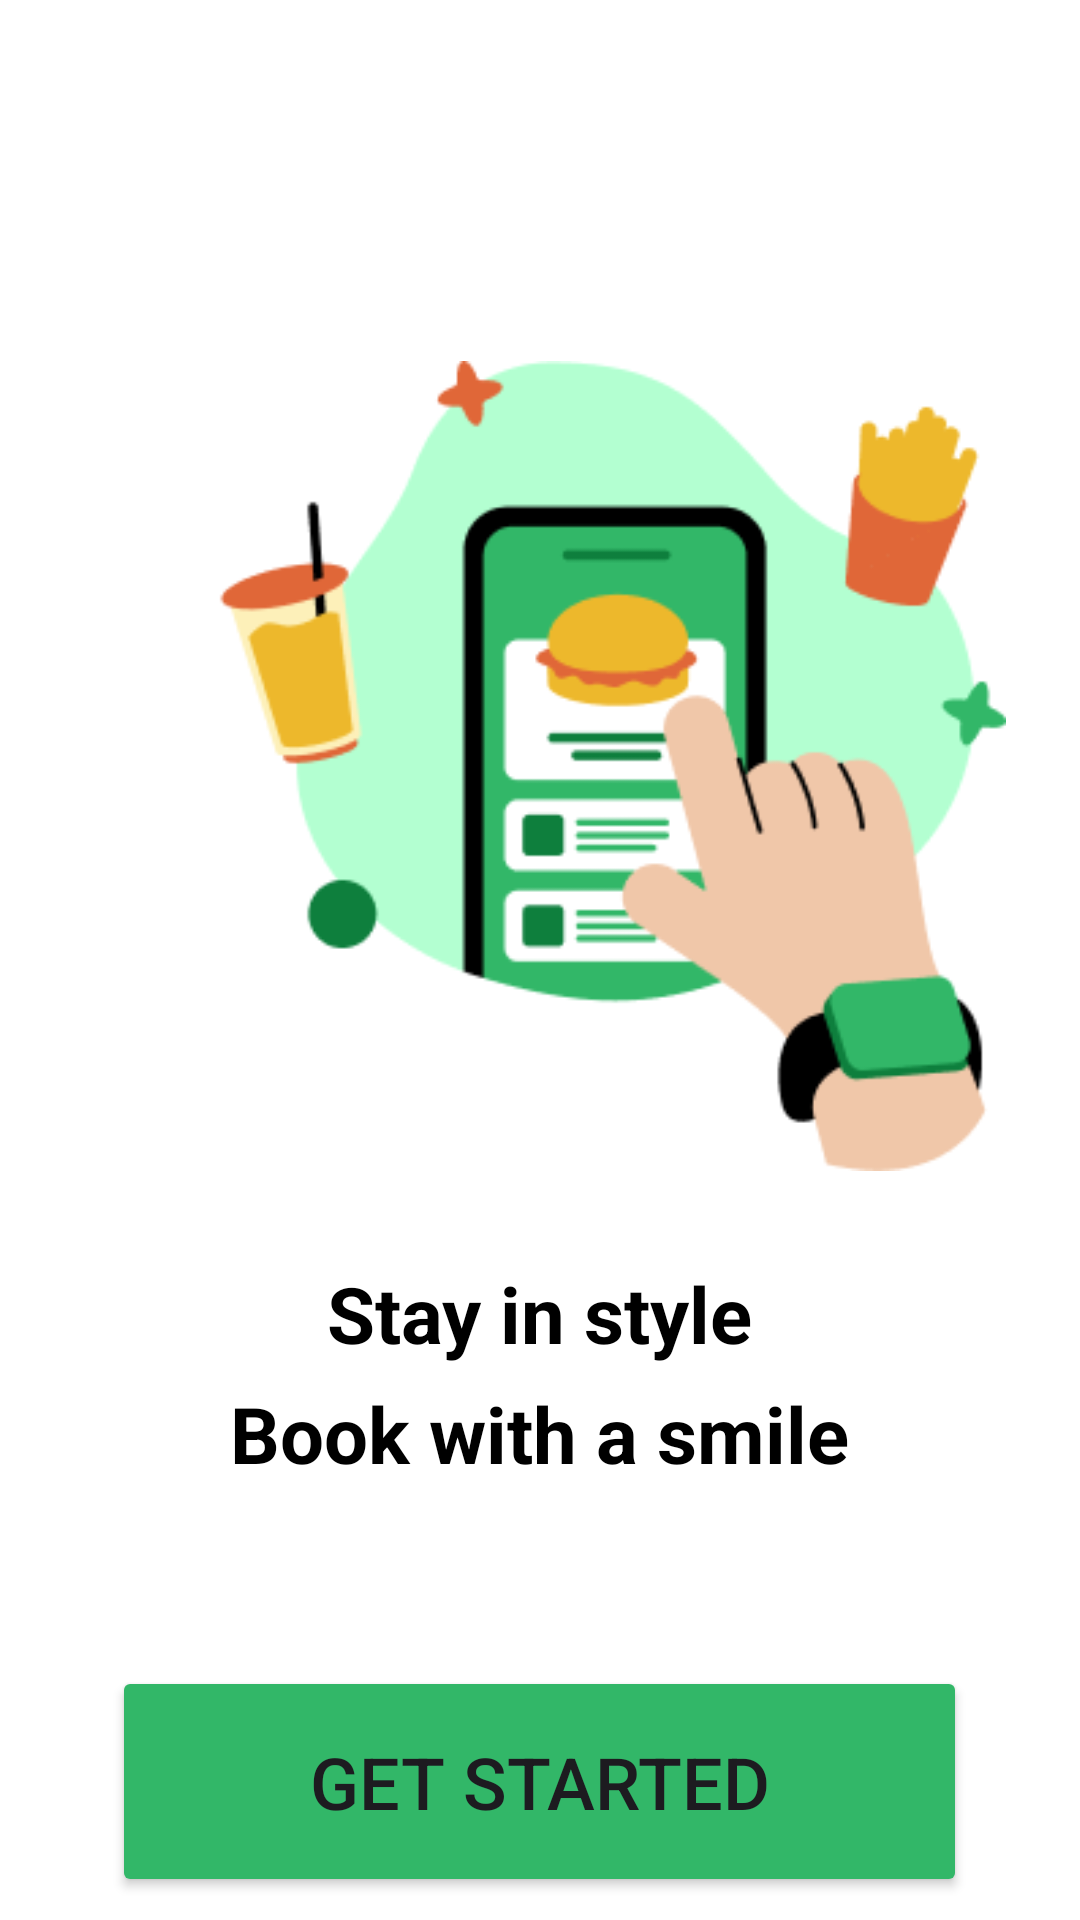

This screen was rendered from an Android layout file. Write that file and the resources it references.
<!-- AndroidManifest.xml: application theme Theme.ReservationRestautantApp -->
<!-- res/layout/activity_on_board.xml -->
<?xml version="1.0" encoding="utf-8"?>
<RelativeLayout xmlns:android="http://schemas.android.com/apk/res/android"
    xmlns:app="http://schemas.android.com/apk/res-auto"
    xmlns:tools="http://schemas.android.com/tools"
    android:layout_width="match_parent"
    android:layout_height="match_parent"
    android:orientation="vertical"
    android:background="@color/white"
    tools:context=".OnBoard">

    <TextView
        android:id="@+id/OnBoardBlank"
        android:layout_width="wrap_content"
        android:layout_height="wrap_content"
        android:text=""
        android:textSize="30sp"
        android:textStyle="bold"
        android:layout_alignParentTop = "true"
        android:layout_centerHorizontal = "true"
        android:layout_marginTop="40dp"/>

    <ImageView
        android:id="@+id/imageView"
        android:layout_width="272dp"
        android:layout_height="270dp"
        android:layout_below="@+id/OnBoardBlank"
        android:layout_marginStart="68dp"
        android:layout_marginLeft="70dp"
        android:layout_marginTop="40dp"
        android:src="@drawable/onboard1"/>

    <TextView
        android:id="@+id/OnBoardTextView"
        android:layout_width="wrap_content"
        android:layout_height="wrap_content"
        android:layout_below="@+id/imageView"
        android:layout_centerHorizontal="true"
        android:text="Stay in style"
        android:layout_marginTop="30dp"
        android:textSize="26sp"
        android:textStyle="bold"
        android:textColor="@color/black"/>

    <TextView
        android:id="@+id/OnBoardTextView2"
        android:layout_width="wrap_content"
        android:layout_height="wrap_content"
        android:layout_below="@+id/OnBoardTextView"
        android:layout_centerHorizontal="true"
        android:text="Book with a smile"
        android:layout_marginTop="5dp"
        android:textSize="26sp"
        android:textStyle="bold"
        android:textColor="@color/black"/>

    <Button
        android:id="@+id/buttonOnBoard"
        android:layout_width="285dp"
        android:layout_height="77dp"
        android:layout_below="@id/OnBoardTextView2"
        android:layout_centerHorizontal="true"
        android:layout_marginTop="60dp"
        android:backgroundTint="#32B768"
        android:text="Get Started"
        android:textSize="24sp" />

</RelativeLayout>
<!-- resources referenced by this layout -->
<resources>
  <color name="black">#FF000000</color>
  <color name="white">#FFFFFFFF</color>
  <!-- drawable onboard1: png bitmap (drawable-v24, 17507 bytes) -->
  <style name="Theme.ReservationRestautantApp" parent="Base.Theme.ReservationRestautantApp" />
  <style name="Base.Theme.ReservationRestautantApp" parent="Theme.Material3.DayNight.NoActionBar">
          
          
      </style>
</resources>
